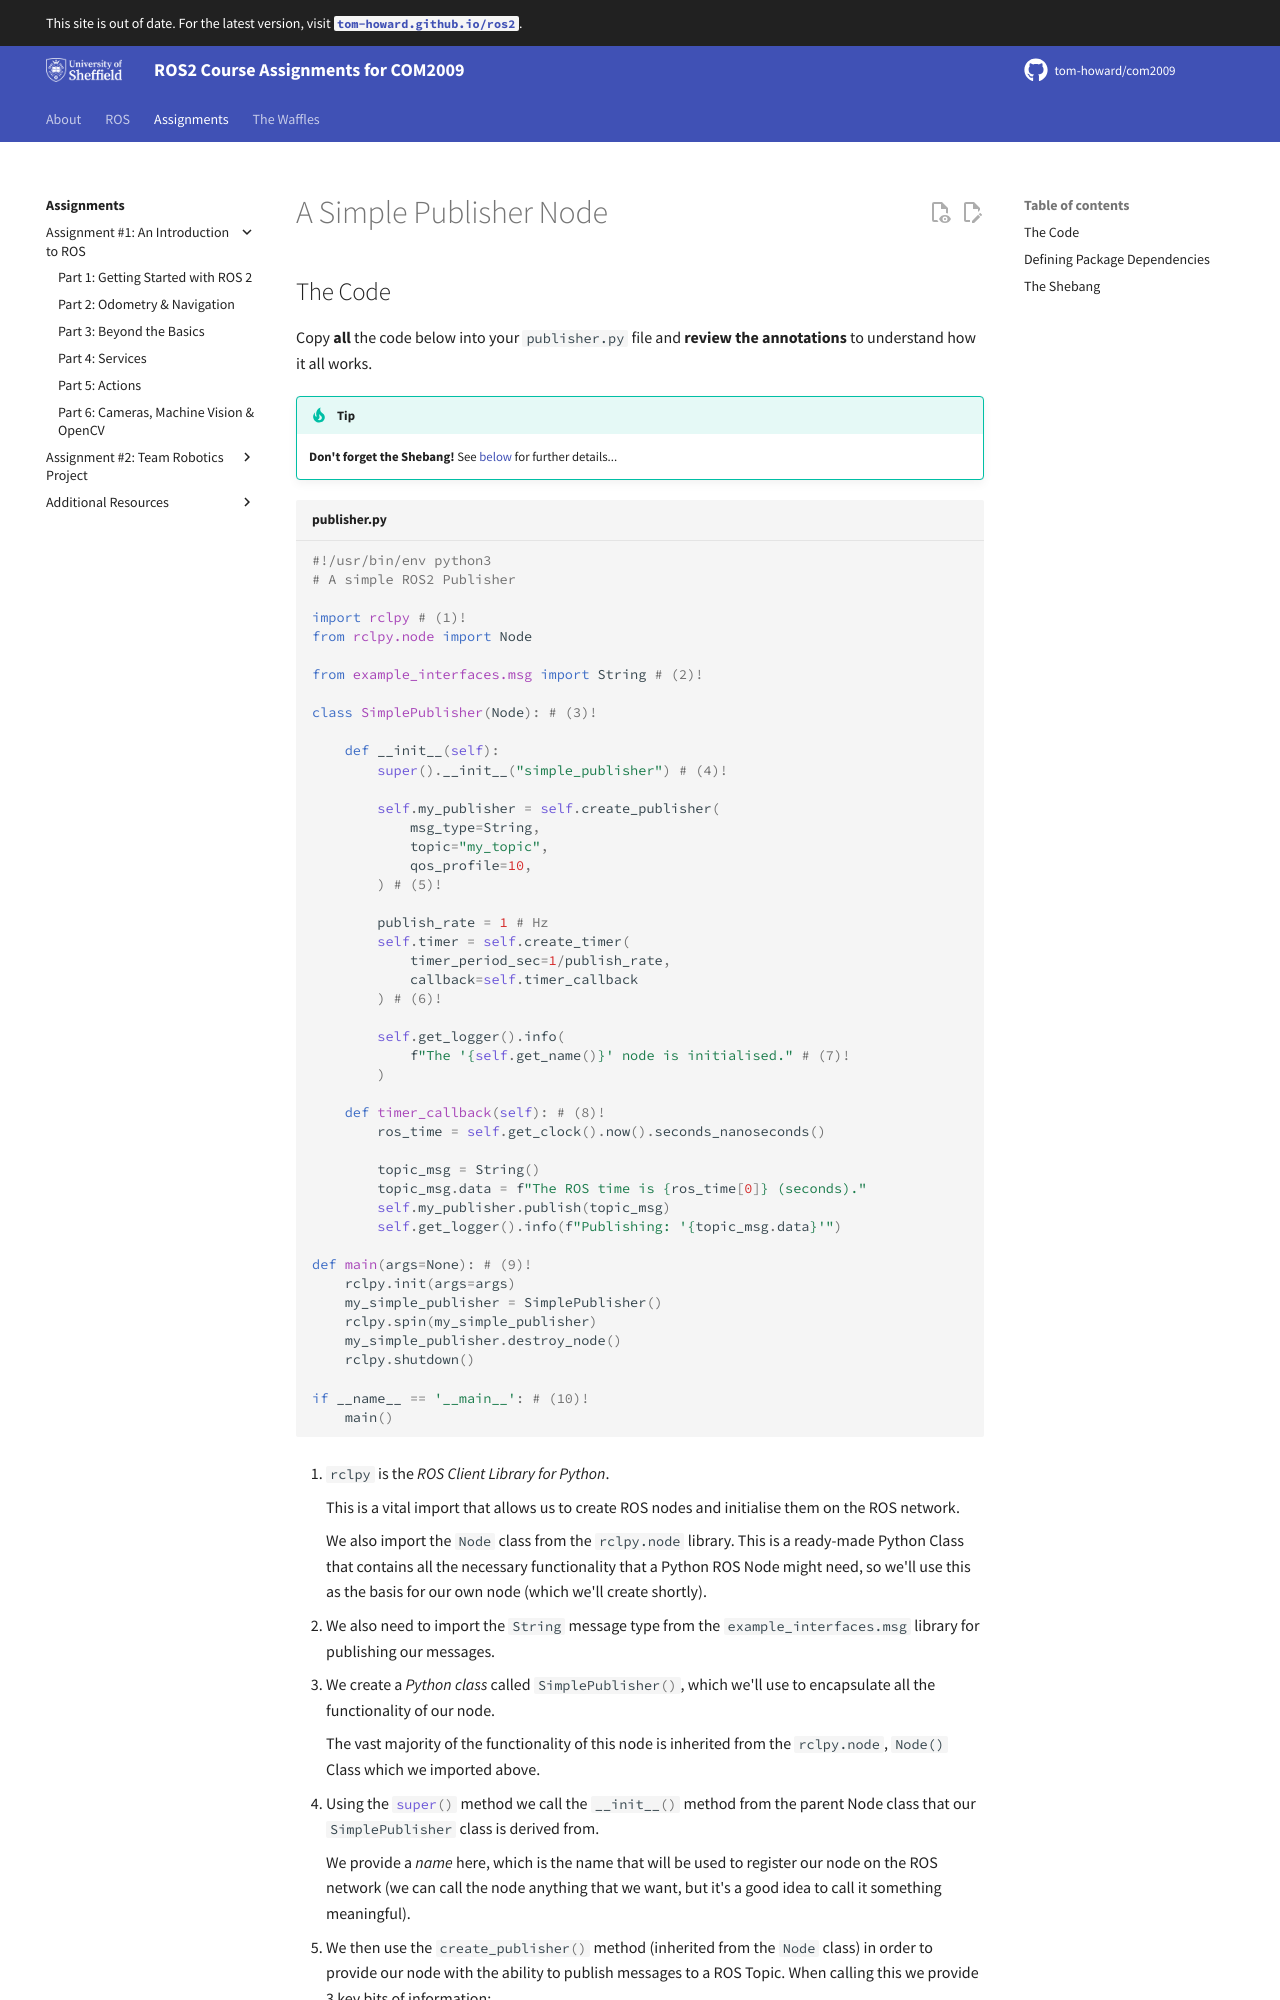

repository: tom-howard/com2009 · page: course/assignment1/part1/publisher/index.html · generator: mkdocs

---  
title: "A Simple Publisher Node"
---

## The Code

Copy **all** the code below into your `publisher.py` file and **review the annotations** to understand how it all works.

!!! tip
    **Don't forget the Shebang!** See [below](#shebang) for further details...

```python title="publisher.py"
--8<-- "code_templates/publisher.py"
```

1. `rclpy` is the *ROS Client Library for Python*. 
    
    This is a vital import that allows us to create ROS nodes and initialise them on the ROS network.
    
    We also import the `Node` class from the `rclpy.node` library. This is a ready-made Python Class that contains all the necessary functionality that a Python ROS Node might need, so we'll use this as the basis for our own node (which we'll create shortly).

2. We also need to import the `String` message type from the `example_interfaces.msg` library for publishing our messages.

3. We create a *Python class* called `#!python SimplePublisher()`, which we'll use to encapsulate all the functionality of our node.
    
    The vast majority of the functionality of this node is inherited from the `rclpy.node`, `Node()` Class which we imported above. 

4. Using the `#!python super()` method we call the `#!python __init__()` method from the parent Node class that our `SimplePublisher` class is derived from.
    
    We provide a *name* here, which is the name that will be used to register our node on the ROS network (we can call the node anything that we want, but it's a good idea to call it something meaningful).

5. We then use the `#!python create_publisher()` method (inherited from the `Node` class) in order to provide our node with the ability to publish messages to a ROS Topic. When calling this we provide 3 key bits of information:

    1. `msg_type`: The **type** of message that we want to publish.
        
        In our case, a `String` message from the `example_interfaces.msg` module.
    
    1. `topic`: The **name of the topic** that we want to publish these messages to.
        
        This could be an existing topic (in which case, we'd need to make sure we used the correct message type), or a new topic (in which case, the name can be anything we want it to be).
        
        In our case, we want to create a new topic on the ROS network called `"my_topic"`.
    
    1. `qos_profile`: A **queue size**, which is a *"Quality of Service"* (QoS) setting which limits the amount of messages that are *queued* in a buffer. 
    
        In our case, we're setting this to `10`, which is generally appropriate for most of the applications that we'll be working on.

6. Here, we're calling the `#!python create_timer()` method, which we'll use to control the rate at which messages are published to our topic. Here we define 2 things:
